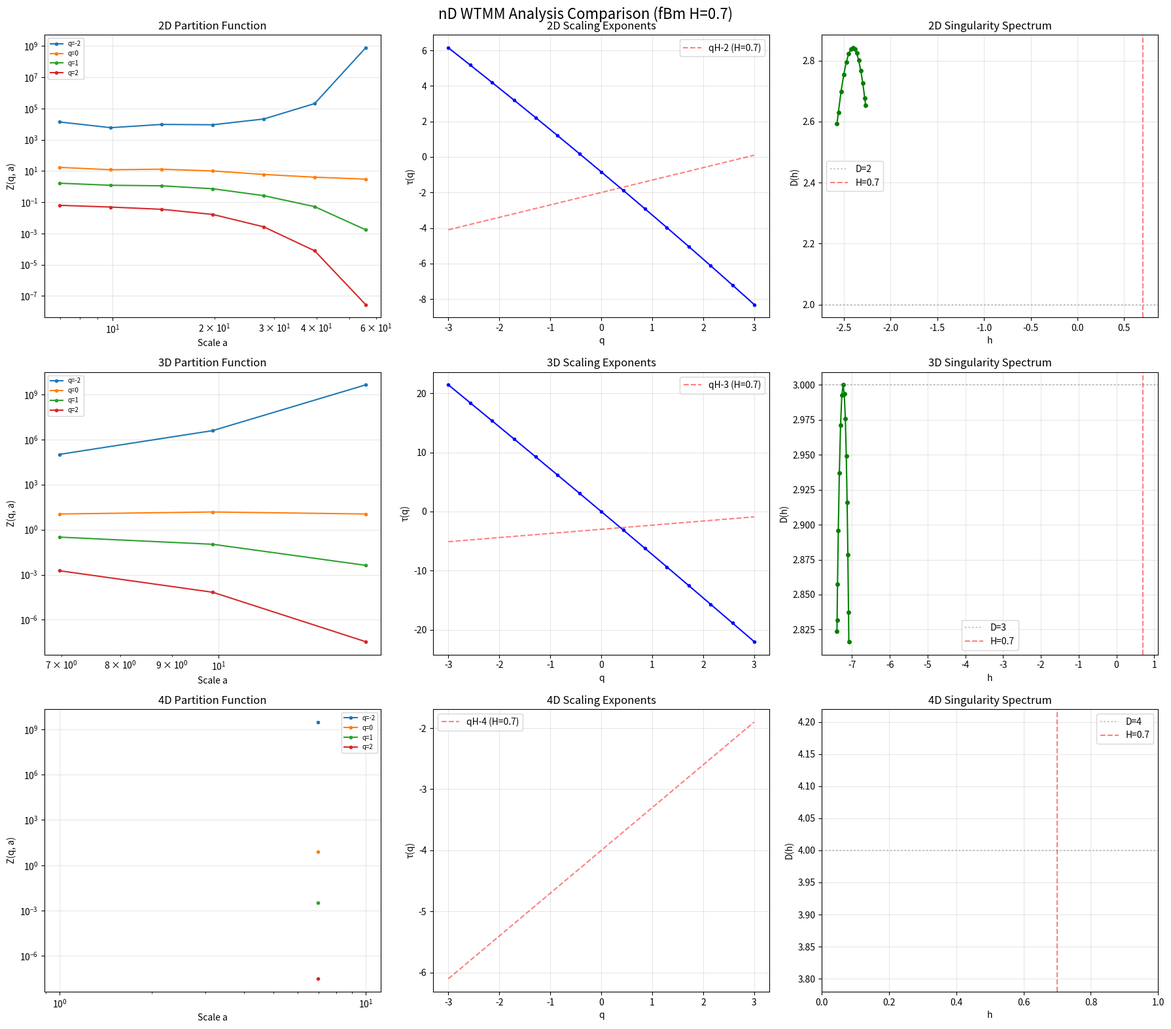
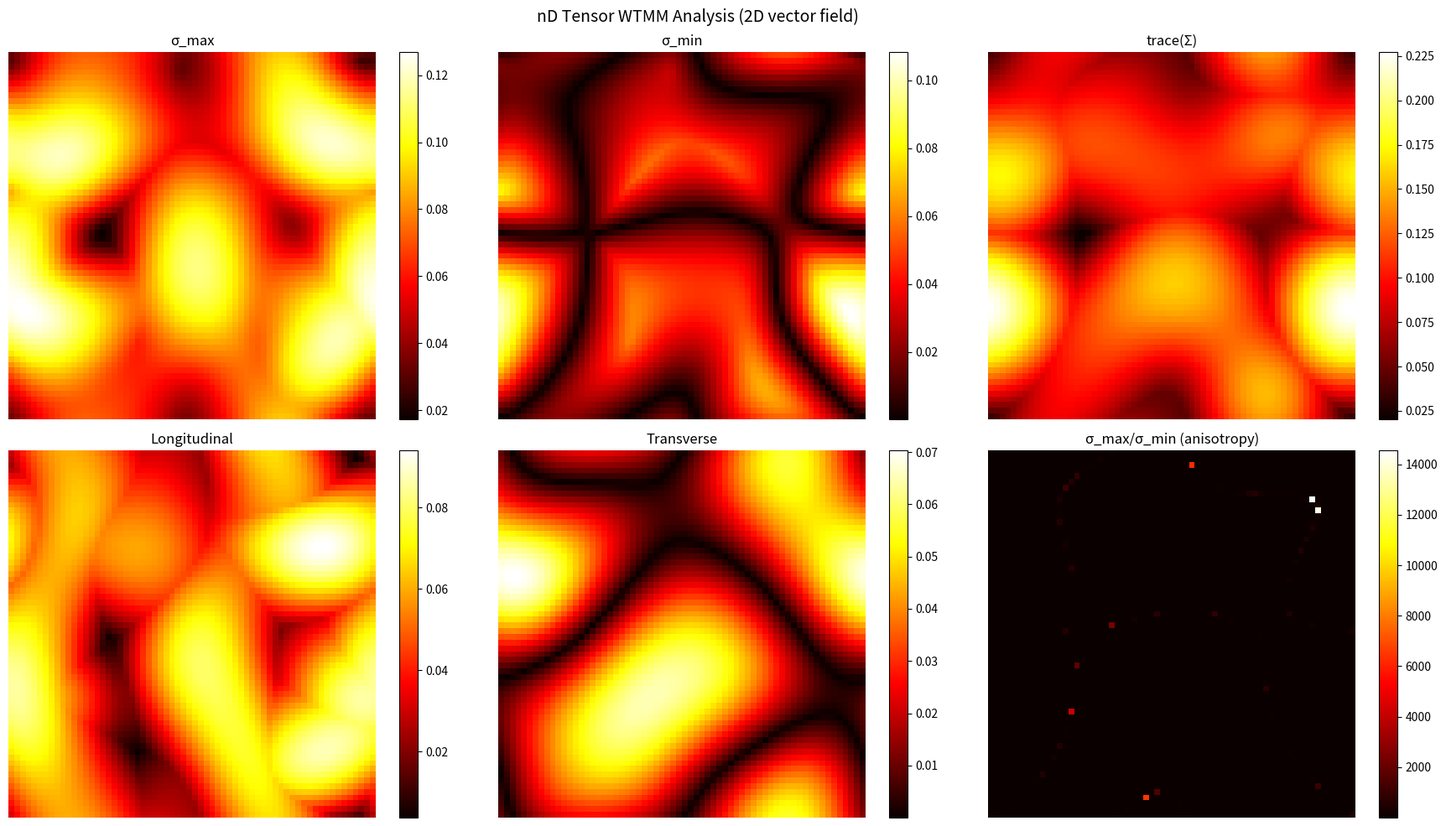

Python code for these plots, in order:
import numpy as np
from numpy.fft import fftn, ifftn, fftfreq
from scipy.ndimage import label as ndimage_label, generate_binary_structure
import matplotlib.pyplot as plt
from itertools import product
import warnings
warnings.filterwarnings('ignore')

print(f"NumPy {np.__version__}")
print("nD WTMM — Dimension-agnostic implementation")

def generate_fbm_nd(shape, H=0.5, seed=42):
    """Generate nD fractional Brownian field with Hurst exponent H.
    
    Power spectrum: P(k) ~ |k|^{-(2H+d)} in d dimensions.
    Amplitude: |k|^{-(H + d/2)}
    
    Parameters:
        shape: tuple of ints, dimensions of the field
        H: Hurst exponent (0 < H < 1)
    """
    rng = np.random.default_rng(seed)
    ndim = len(shape)
    
    # Frequency grids for each dimension
    freq_grids = [fftfreq(n, d=1.0/n) for n in shape]
    K_grids = np.meshgrid(*freq_grids, indexing='ij')
    
    # Total wavenumber |k|
    K_sq = sum(kg**2 for kg in K_grids)
    K = np.sqrt(K_sq)
    K[tuple(0 for _ in range(ndim))] = 1.0  # avoid /0
    
    # Amplitude exponent: -(2H+d)/2 = -(H + d/2)
    amplitude = K ** (-(H + ndim / 2.0))
    amplitude[tuple(0 for _ in range(ndim))] = 0.0
    
    phases = rng.uniform(0, 2*np.pi, shape)
    spectrum = amplitude * np.exp(1j * phases)
    field = np.real(ifftn(spectrum))
    
    field = (field - field.min()) / (field.max() - field.min())
    return field

# Test in multiple dimensions
H_true = 0.7

print("Generating test fields:")
field_2d = generate_fbm_nd((128, 128), H=H_true, seed=42)
print(f"  2D: {field_2d.shape}")

field_3d = generate_fbm_nd((32, 32, 32), H=H_true, seed=42)
print(f"  3D: {field_3d.shape}")

field_4d = generate_fbm_nd((16, 16, 16, 16), H=H_true, seed=42)
print(f"  4D: {field_4d.shape}")

def gaussian_derivative_wavelets_nd_fourier(k_grids, scale):
    """
    nD Gaussian derivative wavelets in Fourier domain.
    
    Generalization of xsmurf's __conv_dx, __conv_dy to n dimensions.
    
    Parameters:
        k_grids: list of n frequency grids (from meshgrid)
        scale: wavelet scale
    
    Returns:
        list of n wavelet filters (one per dimension)
    """
    ndim = len(k_grids)
    
    # Scaled frequencies
    ak_grids = [scale * kg for kg in k_grids]
    
    # Gaussian envelope: exp(-sum(ak_i^2))
    k_sq_sum = sum(ak**2 for ak in ak_grids)
    gauss = np.exp(-k_sq_sum)
    
    # n derivative wavelets
    psi = [1j * ak * gauss for ak in ak_grids]
    
    return psi

def compute_scales(n_octaves, n_voices, a_min=1.0):
    """Scale sequence following xsmurf convention."""
    norm_factor = 6.0 / 0.86
    scales = []
    for oct in range(n_octaves):
        for vox in range(n_voices):
            s = a_min * (2.0 ** (oct + vox / n_voices)) * norm_factor
            scales.append(s)
    return np.array(scales)

def cwt_nd(field, scales):
    """
    nD Continuous Wavelet Transform via FFT.
    
    Generalizes xsmurf's cv2d FFT convolution to n dimensions.
    
    Parameters:
        field: nD array
        scales: array of scale values
    
    Returns:
        W: list of n arrays, each (n_scales, *field.shape)
           W[i] contains the i-th component of the wavelet transform
    """
    ndim = field.ndim
    shape = field.shape
    n_scales = len(scales)
    
    # Frequency grids
    freq_1d = [fftfreq(n) * 2 * np.pi for n in shape]
    k_grids = np.meshgrid(*freq_1d, indexing='ij')
    
    # FFT of field (computed once)
    field_fft = fftn(field)
    
    # Allocate output: n components × n_scales × spatial dims
    W = [np.zeros((n_scales, *shape), dtype=np.float64) for _ in range(ndim)]
    
    for s_idx, scale in enumerate(scales):
        psi_list = gaussian_derivative_wavelets_nd_fourier(k_grids, scale)
        for dim_idx in range(ndim):
            W[dim_idx][s_idx] = np.real(ifftn(field_fft * np.conj(psi_list[dim_idx])))
    
    return W

print("nD CWT functions defined.")
print(f"  Supported dimensions: any (tested 2D, 3D, 4D)")

def gradient_modulus_nd(W):
    """
    nD gradient modulus.
    
    Generalization of xsmurf GradientModulus2D/3D.
    
    Parameters:
        W: list of n arrays (n_scales, *spatial_dims)
    
    Returns:
        modulus: array (n_scales, *spatial_dims)
    """
    return np.sqrt(sum(w**2 for w in W))

print("gradient_modulus_nd() defined — works for any dimension.")

def nlinear_interpolate(volume, point):
    """
    n-linear interpolation at a fractional point in an nD volume.
    
    Generalizes bilinear (2D) and trilinear (3D) interpolation to nD.
    Uses 2^n corners of the enclosing hypercube.
    
    Parameters:
        volume: nD array
        point: tuple of n floats, the point to interpolate at
    
    Returns:
        interpolated value
    """
    ndim = volume.ndim
    shape = volume.shape
    
    # Floor indices and fractional parts
    floors = [int(p) for p in point]
    fracs = [p - f for p, f in zip(point, floors)]
    
    # Check bounds
    for d in range(ndim):
        if floors[d] < 0 or floors[d] + 1 >= shape[d]:
            return None
    
    # Sum over 2^n corners
    result = 0.0
    for corner in product([0, 1], repeat=ndim):
        # Weight for this corner
        weight = 1.0
        idx = []
        for d in range(ndim):
            if corner[d] == 0:
                weight *= (1.0 - fracs[d])
            else:
                weight *= fracs[d]
            idx.append(floors[d] + corner[d])
        
        result += weight * volume[tuple(idx)]
    
    return result

def non_maxima_suppression_nd(W_components, modulus_scale,
                               eps_norm=5e-7, eps_deriv=0.9995):
    """
    nD non-maxima suppression along gradient direction.
    
    Generalizes xsmurf's Remove_Gradient_NonMaxima_Slice_2D/3D.
    
    Parameters:
        W_components: list of n arrays (spatial_dims) — gradient components
        modulus_scale: array (spatial_dims) — gradient modulus
        eps_norm: minimum modulus threshold
        eps_deriv: threshold for nearest vs interpolated
    
    Returns:
        maxima: array with modulus at extrema, 0 elsewhere
    """
    ndim = modulus_scale.ndim
    shape = modulus_scale.shape
    maxima = np.zeros_like(modulus_scale)
    
    # Interior region (skip 1-pixel border on each side)
    ranges = [range(1, s - 1) for s in shape]
    
    for idx in product(*ranges):
        n = modulus_scale[idx]
        
        if n < eps_norm:
            continue
        
        # Normalized gradient components
        grad = [W_components[d][idx] / n for d in range(ndim)]
        
        # Check if any component is near ±1 (nearest neighbor case)
        use_nearest = any(abs(g) > eps_deriv for g in grad)
        
        if use_nearest:
            # Forward point (nearest neighbor)
            fwd = tuple(int(idx[d] + grad[d] + 0.5) for d in range(ndim))
            if all(0 <= fwd[d] < shape[d] for d in range(ndim)):
                if n <= modulus_scale[fwd]:
                    continue
            # Backward point
            bwd = tuple(int(idx[d] - grad[d] + 0.5) for d in range(ndim))
            if all(0 <= bwd[d] < shape[d] for d in range(ndim)):
                if n < modulus_scale[bwd]:
                    continue
            maxima[idx] = n
            continue
        
        # n-linear interpolation
        # Forward point
        fwd_point = tuple(idx[d] + grad[d] for d in range(ndim))
        interp_fwd = nlinear_interpolate(modulus_scale, fwd_point)
        
        if interp_fwd is None or n <= interp_fwd:
            continue
        
        # Backward point
        bwd_point = tuple(idx[d] - grad[d] for d in range(ndim))
        interp_bwd = nlinear_interpolate(modulus_scale, bwd_point)
        
        if interp_bwd is None or n < interp_bwd:
            continue
        
        maxima[idx] = n
    
    return maxima

print("nD non-maxima suppression defined.")
print("  Uses n-linear interpolation (2^n corners)")
print("  Equivalent to xsmurf bilinear (2D) and trilinear (3D)")

def gradient_modulus_tensor_nd(W_components_list, svd_type='max'):
    """
    nD tensor WTMM via SVD of n×m Jacobian.
    
    Generalization of xsmurf's GradientModulus2D_tensor2D and
    GradientModulus3D_tensor3D to arbitrary dimensions.
    
    Parameters:
        W_components_list: list of m items, each a list of n gradient arrays.
            W_components_list[j][i] = ∂f_j/∂x_i wavelet transform
            Shape of each array: (spatial_dims)
        svd_type: 'max', 'min', or 'trace'
    
    Returns:
        modulus: array (spatial_dims)
    """
    m = len(W_components_list)      # number of field components
    n = len(W_components_list[0])   # spatial dimension
    shape = W_components_list[0][0].shape
    n_pts = np.prod(shape)
    
    # Build (n_pts, n, m) Jacobian tensor array
    # J[point, spatial_dim, field_component]
    J = np.zeros((n_pts, n, m))
    for j in range(m):
        for i in range(n):
            J[:, i, j] = W_components_list[j][i].ravel()
    
    # Batch SVD
    U, s, Vt = np.linalg.svd(J, full_matrices=False)
    
    if svd_type == 'max':
        modulus = s[:, 0]
    elif svd_type == 'min':
        modulus = s[:, -1]
    elif svd_type == 'trace':
        modulus = np.sum(s, axis=-1)
    else:
        raise ValueError(f"Unknown svd_type: {svd_type}")
    
    return modulus.reshape(shape)

def gradient_modulus_tensor_nd_LT(W_components_list):
    """
    nD Longitudinal/Transverse decomposition.
    
    Generalizes xsmurf's LT decomposition.
    
    For square n×n tensor J:
        J_sym = (J + J^T) / 2   (longitudinal/irrotational)
        J_anti = (J - J^T) / 2  (transverse/rotational)
    
    modL = max|J_sym|  (Frobenius norm or max element)
    modT = max|J_anti|
    """
    m = len(W_components_list)
    n = len(W_components_list[0])
    
    if n != m:
        raise ValueError("LT decomposition requires square Jacobian (n == m)")
    
    shape = W_components_list[0][0].shape
    n_pts = np.prod(shape)
    
    # Build Jacobian
    J = np.zeros((n_pts, n, n))
    for j in range(n):
        for i in range(n):
            J[:, i, j] = W_components_list[j][i].ravel()
    
    # Symmetric and antisymmetric parts
    J_sym = 0.5 * (J + np.swapaxes(J, -2, -1))
    J_anti = 0.5 * (J - np.swapaxes(J, -2, -1))
    
    # Max absolute element (following xsmurf MAX3/MAX6 approach)
    modL = np.max(np.abs(J_sym), axis=(-2, -1)).reshape(shape)
    modT = np.max(np.abs(J_anti), axis=(-2, -1)).reshape(shape)
    
    return modL, modT

print("nD tensor functions defined:")
print("  - gradient_modulus_tensor_nd: SVD of n×m Jacobian")
print("  - gradient_modulus_tensor_nd_LT: Longitudinal/transverse decomposition")

def extract_components_nd(extrema_map):
    """
    Extract connected components from nD extrema map.
    
    Uses full connectivity (3^n - 1 neighbors).
    Generalizes xsmurf's 8-connected (2D) and 26-connected (3D) labeling.
    """
    ndim = extrema_map.ndim
    binary = (extrema_map > 0).astype(np.int32)
    
    # Full connectivity structure (all neighbors)
    structure = generate_binary_structure(ndim, ndim)  # full connectivity
    labeled, n_comp = ndimage_label(binary, structure=structure)
    
    # Get component statistics
    comp_data = {}
    positions = np.argwhere(extrema_map > 0)
    
    for pos in positions:
        pos_tuple = tuple(pos)
        comp_id = labeled[pos_tuple]
        mod_val = extrema_map[pos_tuple]
        
        if comp_id not in comp_data:
            comp_data[comp_id] = {'positions': [], 'moduli': [], 'max_mod': 0}
        comp_data[comp_id]['positions'].append(pos_tuple)
        comp_data[comp_id]['moduli'].append(mod_val)
        comp_data[comp_id]['max_mod'] = max(comp_data[comp_id]['max_mod'], mod_val)
    
    return comp_data, n_comp, labeled

print("nD component extraction defined.")

def partition_function_nd(comp_data_per_scale, scales, q_values, min_comp_size=3):
    """
    nD WTMM partition function.
    
    Z(q, a) = Σ_chains max(|mod|)^q
    """
    n_q = len(q_values)
    n_scales = len(scales)
    Z = np.zeros((n_q, n_scales))
    
    for s_idx, comp_data in enumerate(comp_data_per_scale):
        chain_maxima = []
        for comp_id, data in comp_data.items():
            if len(data['positions']) >= min_comp_size and data['max_mod'] > 0:
                chain_maxima.append(data['max_mod'])
        
        if not chain_maxima:
            Z[:, s_idx] = np.nan
            continue
        
        chain_maxima = np.array(chain_maxima)
        for q_idx, q in enumerate(q_values):
            if q == 0:
                Z[q_idx, s_idx] = len(chain_maxima)
            else:
                Z[q_idx, s_idx] = np.sum(chain_maxima ** q)
    
    return Z

def compute_tau_nd(Z, scales, q_values):
    """Compute τ(q) via log-log regression."""
    n_q = len(q_values)
    tau = np.zeros(n_q)
    log_a = np.log(scales)
    
    for q_idx in range(n_q):
        z = Z[q_idx]
        valid = np.isfinite(z) & (z > 0)
        if np.sum(valid) < 2:
            tau[q_idx] = np.nan
            continue
        coeffs = np.polyfit(log_a[valid], np.log(z[valid]), 1)
        tau[q_idx] = coeffs[0]
    return tau

def compute_dh_nd(tau, q_values, d):
    """D(h) via Legendre transform. d = topological dimension."""
    h = np.gradient(tau, q_values)
    D = q_values * h - tau + d
    return h, D

print("nD partition function and D(h) defined.")

def wtmm_nd_pipeline(field, n_octaves=4, n_voices=2, a_min=1.0,
                      q_values=None, min_comp_size=3, verbose=True):
    """
    Complete nD WTMM analysis pipeline.
    
    Generalized port of the full xsmurf pipeline.
    
    Parameters:
        field: nD numpy array
        n_octaves, n_voices: scale parameters
        a_min: minimum scale
        q_values: array of q exponents for partition function
        min_comp_size: minimum component size
    
    Returns:
        dict with all results
    """
    ndim = field.ndim
    if q_values is None:
        q_values = np.linspace(-3, 3, 15)
    
    if verbose:
        print(f"\n{'='*60}")
        print(f"{ndim}D WTMM Pipeline")
        print(f"{'='*60}")
        print(f"Field shape: {field.shape}")
    
    # 1. Compute scales
    scales = compute_scales(n_octaves, n_voices, a_min)
    if verbose:
        print(f"Scales: {len(scales)} (range [{scales[0]:.1f}, {scales[-1]:.1f}])")
    
    # 2. CWT
    if verbose:
        print(f"Computing {ndim}D CWT...")
    W = cwt_nd(field, scales)
    
    # 3. Gradient modulus
    if verbose:
        print(f"Computing gradient modulus...")
    modulus = gradient_modulus_nd(W)
    
    # 4. Non-maxima suppression
    if verbose:
        print(f"Non-maxima suppression ({ndim}D n-linear interpolation)...")
    extrema = np.zeros_like(modulus)
    for s_idx in range(len(scales)):
        W_at_scale = [W[d][s_idx] for d in range(ndim)]
        extrema[s_idx] = non_maxima_suppression_nd(W_at_scale, modulus[s_idx])
        if verbose:
            n_ext = np.count_nonzero(extrema[s_idx])
            print(f"  Scale {s_idx} (a={scales[s_idx]:.1f}): {n_ext} extrema")
    
    # 5. Component extraction
    if verbose:
        print(f"Extracting connected components...")
    comp_data_per_scale = []
    for s_idx in range(len(scales)):
        comp_data, n_comp, _ = extract_components_nd(extrema[s_idx])
        comp_data_per_scale.append(comp_data)
        if verbose:
            print(f"  Scale {s_idx}: {n_comp} components")
    
    # 6. Partition function
    if verbose:
        print(f"Computing partition function...")
    Z = partition_function_nd(comp_data_per_scale, scales, q_values, min_comp_size)
    tau = compute_tau_nd(Z, scales, q_values)
    h, D = compute_dh_nd(tau, q_values, d=ndim)
    
    if verbose:
        print(f"\nResults:")
        print(f"  Total extrema: {np.count_nonzero(extrema)}")
        q1_idx = np.argmin(np.abs(q_values - 1))
        print(f"  τ(1) = {tau[q1_idx]:.3f}")
    
    return {
        'ndim': ndim,
        'scales': scales,
        'W': W,
        'modulus': modulus,
        'extrema': extrema,
        'comp_data': comp_data_per_scale,
        'Z': Z,
        'tau': tau,
        'h': h,
        'D': D,
        'q_values': q_values
    }

print("Complete nD WTMM pipeline defined.")

# 2D analysis
results_2d = wtmm_nd_pipeline(field_2d, n_octaves=4, n_voices=2)

# 3D analysis (smaller for speed)
results_3d = wtmm_nd_pipeline(field_3d, n_octaves=3, n_voices=2)

# 4D analysis (small cube)
results_4d = wtmm_nd_pipeline(field_4d, n_octaves=2, n_voices=2)

fig, axes = plt.subplots(3, 3, figsize=(18, 16))

for row, (results, dim_label) in enumerate([
    (results_2d, '2D'), (results_3d, '3D'), (results_4d, '4D')]):
    
    q_values = results['q_values']
    scales = results['scales']
    Z = results['Z']
    tau = results['tau']
    h = results['h']
    D = results['D']
    ndim = results['ndim']
    
    # Partition function
    ax = axes[row, 0]
    for q in [-2, 0, 1, 2]:
        q_idx = np.argmin(np.abs(q_values - q))
        z = Z[q_idx]
        valid = np.isfinite(z) & (z > 0)
        if np.any(valid):
            ax.loglog(scales[valid], z[valid], 'o-', label=f'q={q}', markersize=3)
    ax.set_xlabel('Scale a')
    ax.set_ylabel('Z(q, a)')
    ax.set_title(f'{dim_label} Partition Function')
    ax.legend(fontsize=7)
    ax.grid(True, alpha=0.3)
    
    # τ(q)
    ax = axes[row, 1]
    valid_tau = np.isfinite(tau)
    if np.any(valid_tau):
        ax.plot(q_values[valid_tau], tau[valid_tau], 'b.-')
    # Reference: monofractal τ(q) = qH - d
    ax.plot(q_values, q_values * H_true - ndim, 'r--', alpha=0.5,
            label=f'qH-{ndim} (H={H_true})')
    ax.set_xlabel('q')
    ax.set_ylabel('τ(q)')
    ax.set_title(f'{dim_label} Scaling Exponents')
    ax.legend()
    ax.grid(True, alpha=0.3)
    
    # D(h)
    ax = axes[row, 2]
    valid_dh = np.isfinite(h) & np.isfinite(D)
    if np.any(valid_dh):
        ax.plot(h[valid_dh], D[valid_dh], 'g.-', markersize=8)
    ax.set_xlabel('h')
    ax.set_ylabel('D(h)')
    ax.set_title(f'{dim_label} Singularity Spectrum')
    ax.axhline(y=ndim, color='gray', linestyle=':', alpha=0.5, label=f'D={ndim}')
    ax.axvline(x=H_true, color='r', linestyle='--', alpha=0.5, label=f'H={H_true}')
    ax.legend()
    ax.grid(True, alpha=0.3)

plt.suptitle(f'nD WTMM Analysis Comparison (fBm H={H_true})', fontsize=16)
plt.tight_layout()
plt.show()

# Create a 2D vector field (2 components) for tensor demo
f1_2d = generate_fbm_nd((64, 64), H=0.5, seed=42)
f2_2d = generate_fbm_nd((64, 64), H=0.8, seed=99)

test_scales = compute_scales(2, 2)

print("Computing CWT for 2-component 2D vector field...")
W_f1 = cwt_nd(f1_2d, test_scales[:2])  # W_f1[dim][scale] = ∂f1/∂x_dim
W_f2 = cwt_nd(f2_2d, test_scales[:2])  # W_f2[dim][scale] = ∂f2/∂x_dim

# Build tensor at scale 0: 
# W_components_list[j][i] = ∂f_j/∂x_i
s = 0  # first scale
W_tensor = [
    [W_f1[0][s], W_f1[1][s]],  # [∂f1/∂x, ∂f1/∂y]
    [W_f2[0][s], W_f2[1][s]],  # [∂f2/∂x, ∂f2/∂y]
]

# SVD analysis
mod_max = gradient_modulus_tensor_nd(W_tensor, svd_type='max')
mod_min = gradient_modulus_tensor_nd(W_tensor, svd_type='min')
mod_trace = gradient_modulus_tensor_nd(W_tensor, svd_type='trace')

# LT decomposition
modL, modT = gradient_modulus_tensor_nd_LT(W_tensor)

fig, axes = plt.subplots(2, 3, figsize=(18, 10))
for ax, data, title in zip(axes.flat, 
    [mod_max, mod_min, mod_trace, modL, modT, mod_max / (mod_min + 1e-10)],
    ['σ_max', 'σ_min', 'trace(Σ)', 'Longitudinal', 'Transverse', 'σ_max/σ_min (anisotropy)']):
    im = ax.imshow(data, cmap='hot')
    ax.set_title(title)
    ax.axis('off')
    plt.colorbar(im, ax=ax, fraction=0.046)

plt.suptitle('nD Tensor WTMM Analysis (2D vector field)', fontsize=14)
plt.tight_layout()
plt.show()

print(f"σ_max range: [{mod_max.min():.4f}, {mod_max.max():.4f}]")
print(f"σ_min range: [{mod_min.min():.4f}, {mod_min.max():.4f}]")
print(f"modL range:  [{modL.min():.4f}, {modL.max():.4f}]")
print(f"modT range:  [{modT.min():.4f}, {modT.max():.4f}]")

print("="*60)
print("nD WTMM Analysis Complete")
print("="*60)
for results, label in [(results_2d, '2D'), (results_3d, '3D'), (results_4d, '4D')]:
    n_ext = np.count_nonzero(results['extrema'])
    q1_idx = np.argmin(np.abs(results['q_values'] - 1))
    print(f"  {label}: {n_ext} extrema, τ(1) = {results['tau'][q1_idx]:.3f}")
